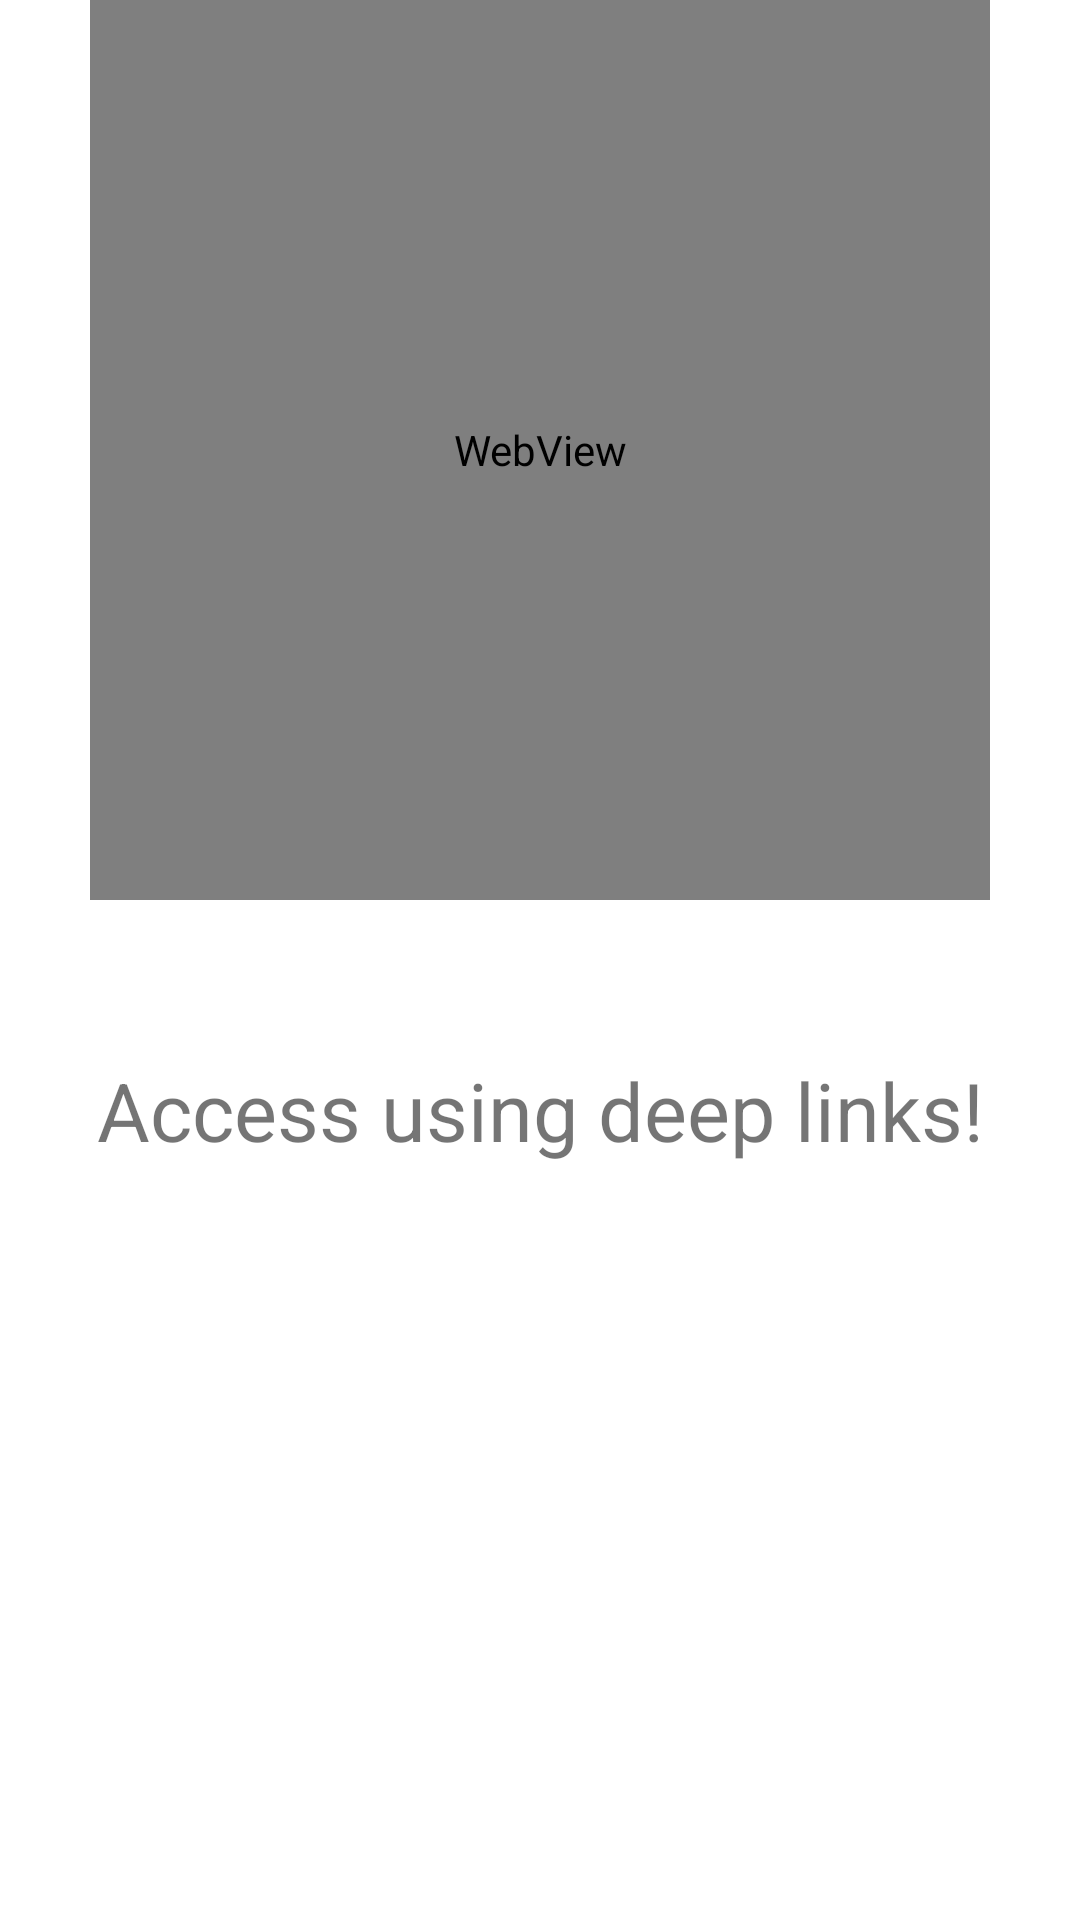

Android layout source for this screen:
<!-- AndroidManifest.xml: application theme Theme.Android_issue_2020 -->
<!-- res/layout/activity_deep_link.xml -->
<?xml version="1.0" encoding="utf-8"?>
<androidx.constraintlayout.widget.ConstraintLayout xmlns:android="http://schemas.android.com/apk/res/android"
    xmlns:app="http://schemas.android.com/apk/res-auto"
    xmlns:tools="http://schemas.android.com/tools"
    android:layout_width="match_parent"
    android:layout_height="match_parent"
    tools:context=".DeepLinkActivity">

    <WebView
        android:id="@+id/webview_content"
        android:layout_width="300dp"
        android:layout_height="300dp"
        app:layout_constraintTop_toTopOf="parent"
        app:layout_constraintLeft_toLeftOf="parent"
        app:layout_constraintRight_toRightOf="parent"/>

    <TextView
        android:id="@+id/deeplink_notice_text"
        android:layout_width="wrap_content"
        android:layout_height="wrap_content"
        android:text="Access using deep links!"
        android:textSize="27dp"
        app:layout_constraintTop_toTopOf="@id/webview_content"
        android:layout_marginTop="100dp"
        app:layout_constraintBottom_toBottomOf="parent"
        app:layout_constraintLeft_toLeftOf="parent"
        app:layout_constraintRight_toRightOf="parent" />

</androidx.constraintlayout.widget.ConstraintLayout>
<!-- resources referenced by this layout -->
<resources>
  <style name="Theme.Android_issue_2020" parent="Theme.MaterialComponents.DayNight.DarkActionBar">
          
          <item name="colorPrimary">@color/purple_500</item>
          <item name="colorPrimaryVariant">@color/purple_700</item>
          <item name="colorOnPrimary">@color/white</item>
          
          <item name="colorSecondary">@color/teal_200</item>
          <item name="colorSecondaryVariant">@color/teal_700</item>
          <item name="colorOnSecondary">@color/black</item>
          
          <item name="android:statusBarColor" tools:targetApi="l">?attr/colorPrimaryVariant</item>
          
      </style>
  <color name="purple_500">#074EA5</color>
  <color name="purple_700">#FF3700B3</color>
  <color name="white">#FFFFFFFF</color>
  <color name="teal_200">#FF03DAC5</color>
  <color name="teal_700">#FF018786</color>
  <color name="black">#FF000000</color>
</resources>
